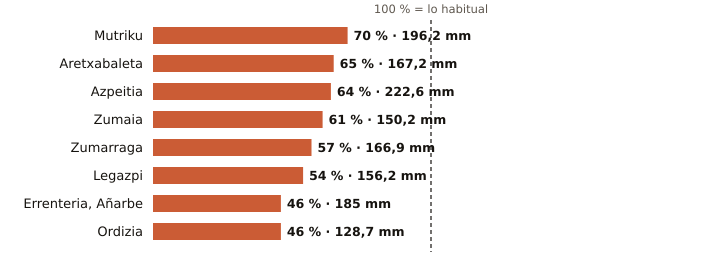

Source data for this figure (header and first rows):
estacion, provincia, indicativo, mm_otono, referencia_mm, pct, periodo_referencia, hasta, hora
Mutriku, Gipuzkoa, 1052A, 196.2, 282.2, 70, 2009-2025, 2026-11-20, 6
Aretxabaleta, Gipuzkoa, 1048X, 167.2, 256.4, 65, 2009-2025, 2026-11-20, 6
Azpeitia, Gipuzkoa, 1038X, 222.6, 346.3, 64, 2009-2025, 2026-11-20, 6
Zumaia, Gipuzkoa, 1041A, 150.2, 247.4, 61, 1991-2020, 2026-11-20, 6
Zumarraga, Gipuzkoa, 1037Y, 166.9, 294.0, 57, 2008-2025, 2026-11-20, 6
Legazpi, Gipuzkoa, 1037X, 156.2, 290.4, 54, 2003-2025, 2026-11-20, 6
Errenteria, Añarbe, Gipuzkoa, 1021X, 185.0, 403.2, 46, 2003-2025, 2026-11-20, 6
Ordizia, Gipuzkoa, 1026X, 128.7, 279.5, 46, 2009-2025, 2026-11-20, 6
